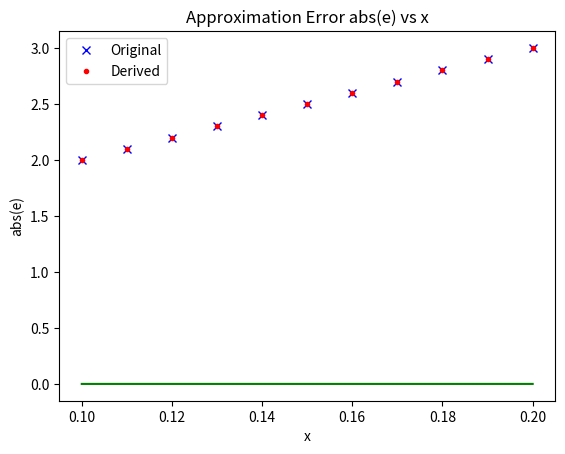

Write the Python code that produced this figure.
import numpy as np
import matplotlib.pyplot as plt

def F(C,x):
    # Derived Polynomial
    res = 0
    for i in range(len(C)):
        res += C[i][0] * (x**i)
    return res

def f(x):
    # Original Polynomial
    return 1 + 10 * x

x = np.linspace(0.1,0.2,11)
y = f(x)

print(x)
print(y)

matrix = []
b = []

# Using Direct Method
# Generate A, b -------------------> A.x = b format
for i in range(len(x)):
    row = []
    b_row = []
    for j in range(len(x)):
        row.append(list(x)[i]**j)
    matrix.append(row)
    b.append([list(y)[i]])

A = np.array(matrix)
b = np.array(b)

# inverse of A
inv = np.linalg.inv(A)
coef = np.dot(inv,b)
print(coef)
f = F(coef, x)
print(f)

# Plot both the curves and the error
plt.plot(x,y, 'bx')
plt.plot(x,f,'r.')
plt.title("Original and Derived Equation Plot")
plt.xlabel("x")
plt.ylabel("f(x)")
plt.legend(["Original", "Derived"])
plt.grid()
plt.show()

e = abs(y - f)

plt.plot(x,e,'g-')
plt.title("Approximation Error abs(e) vs x")
plt.xlabel("x")
plt.ylabel("abs(e)")
plt.grid()
plt.show()